3-way image classification set "dataset" from GitHub (SKTDeveloper99/calorie_app_danika); label vocabulary: apple, banana, orange.

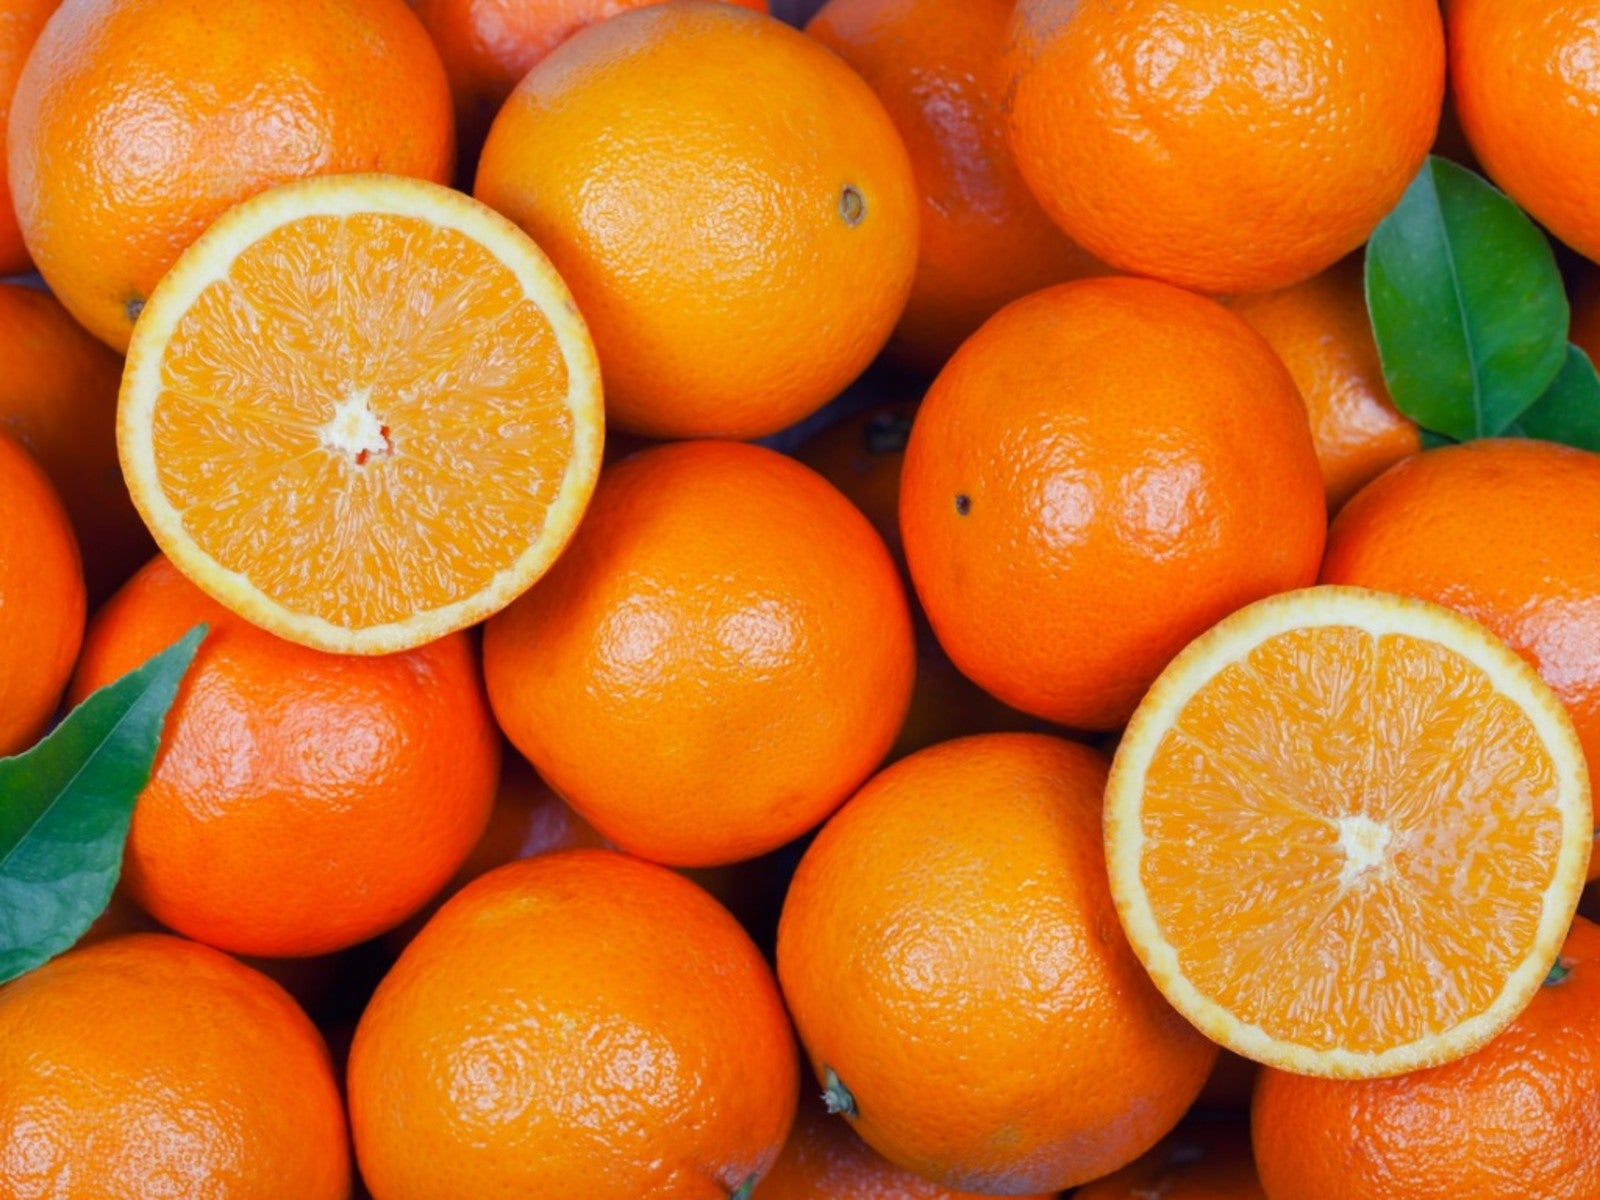
Label: orange

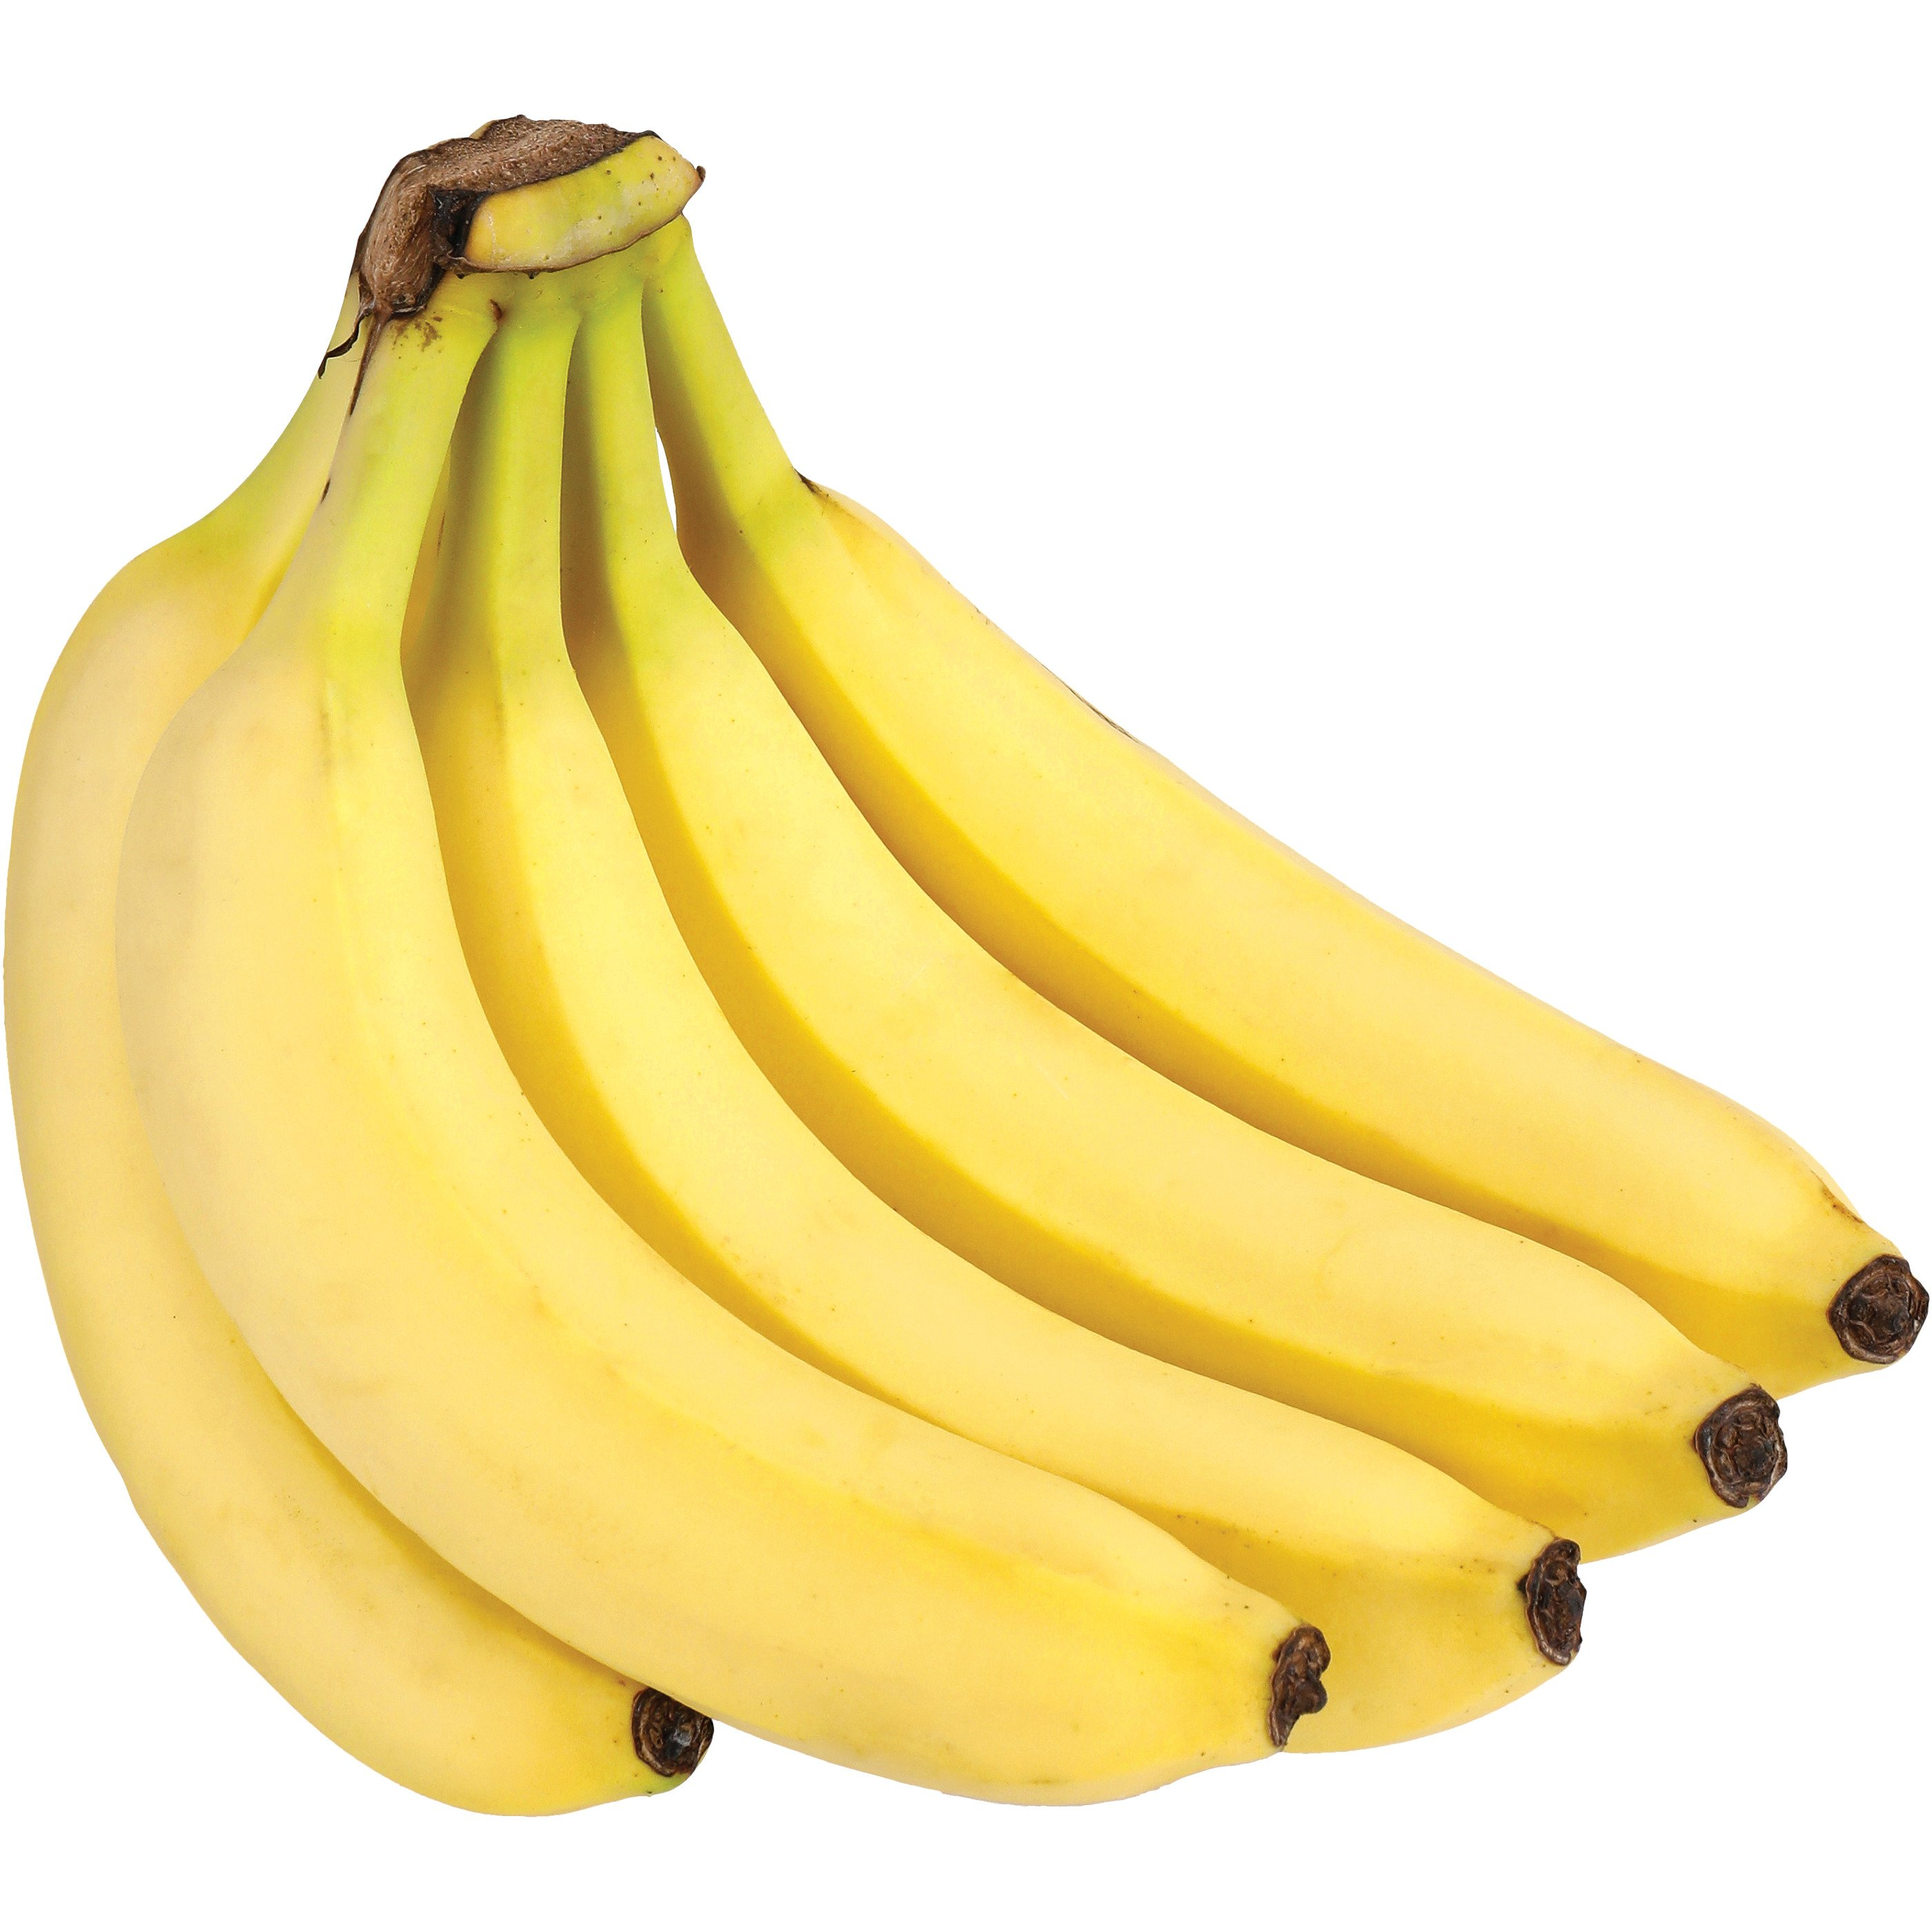
Label: banana

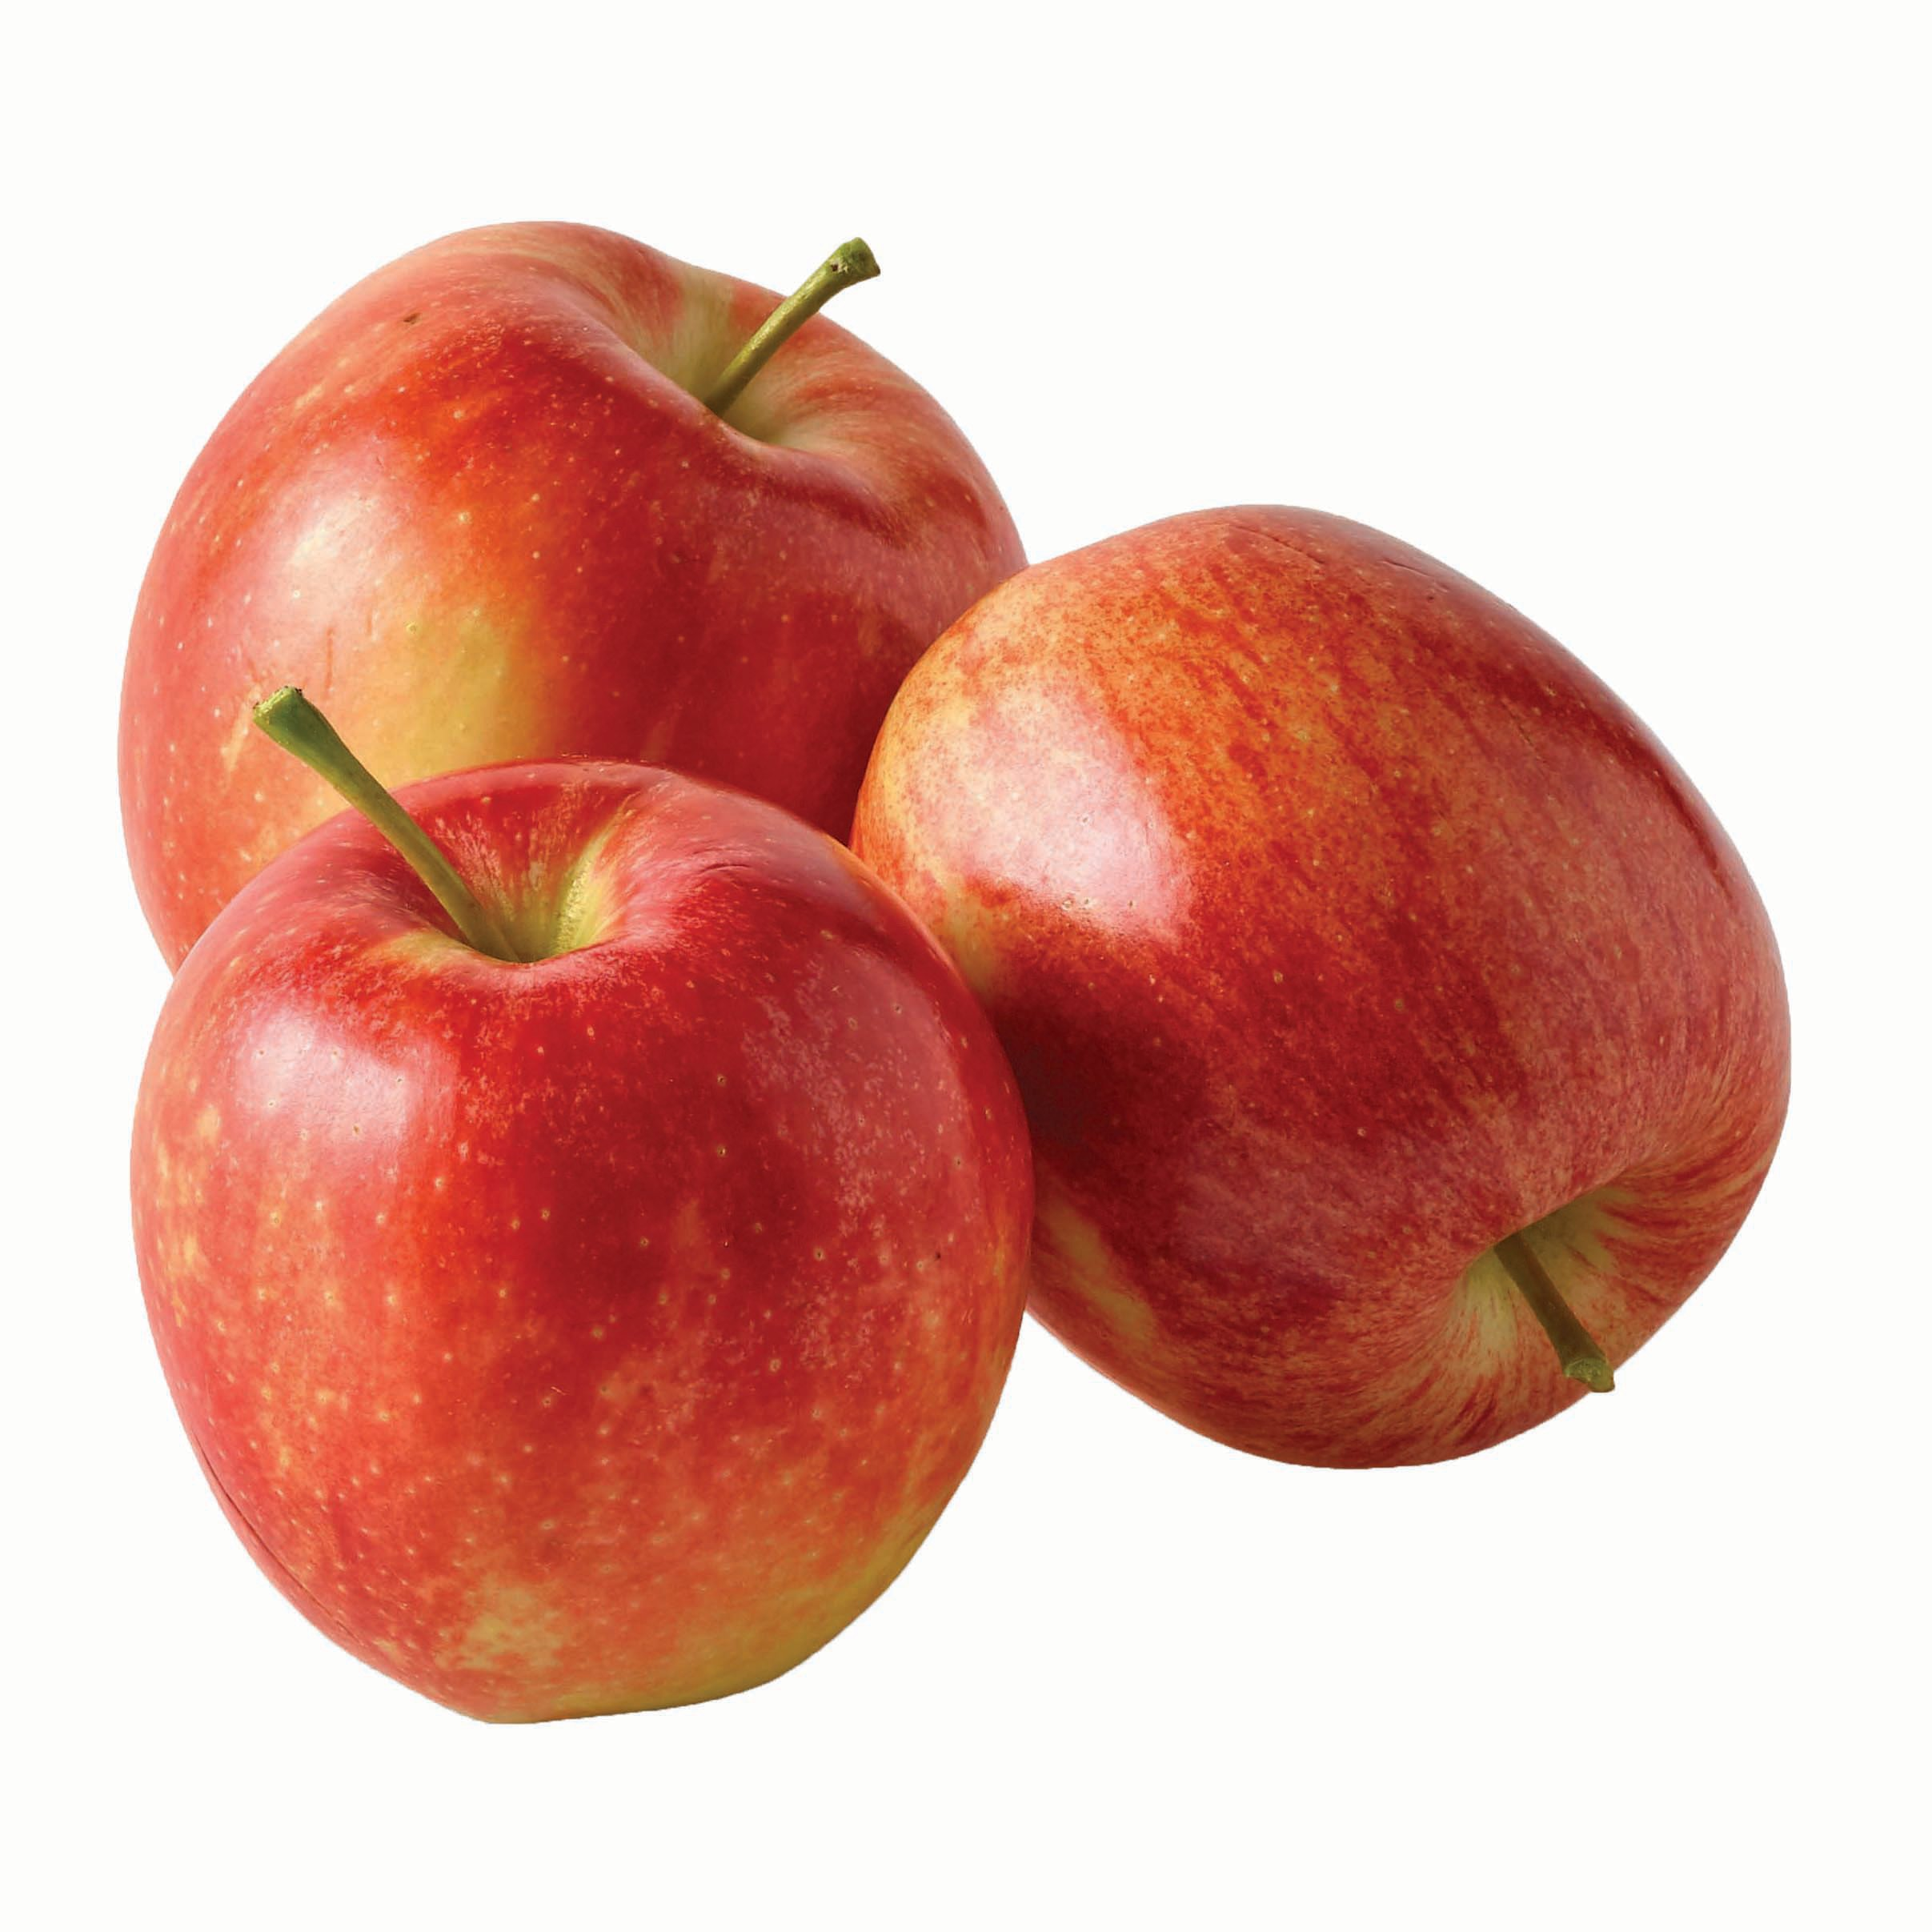
Label: apple

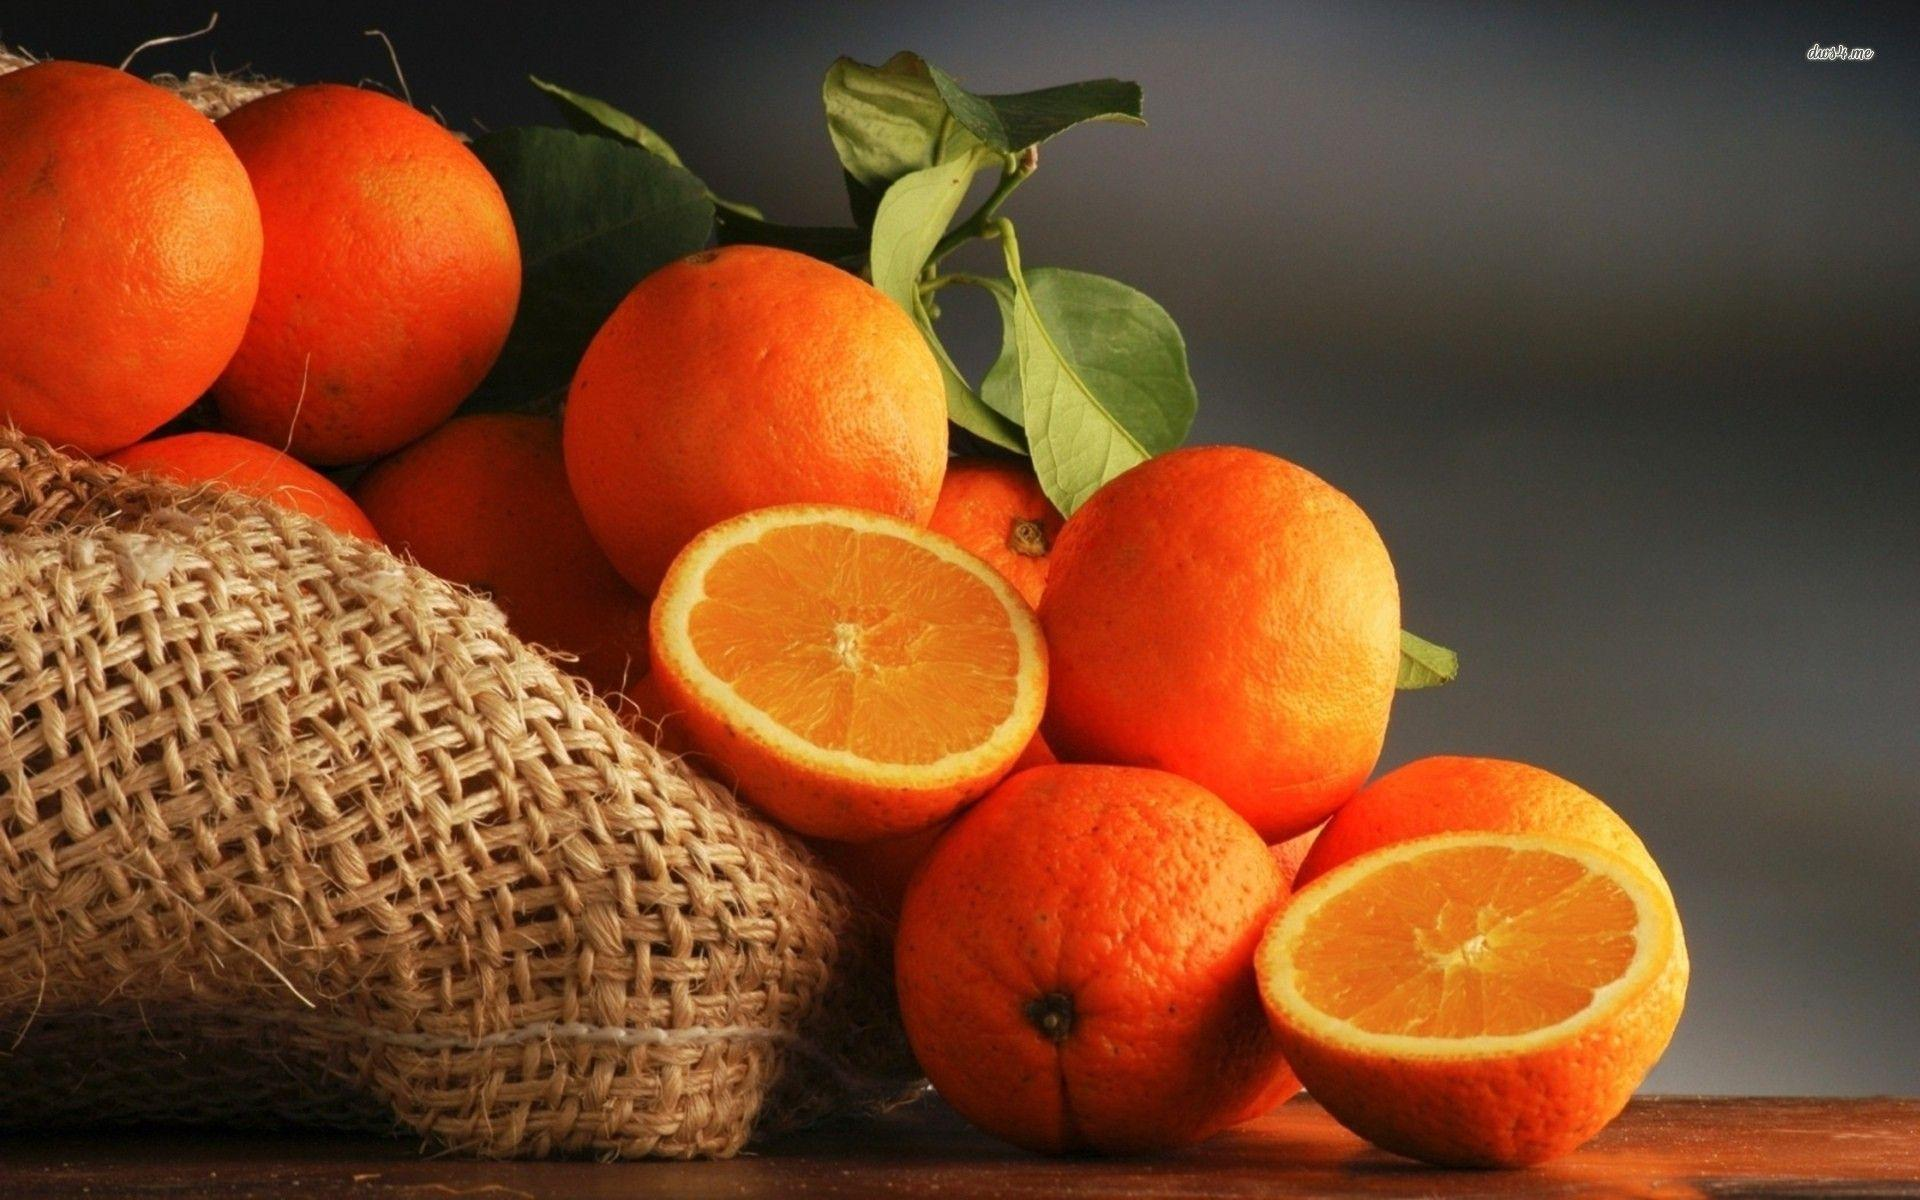
Label: orange

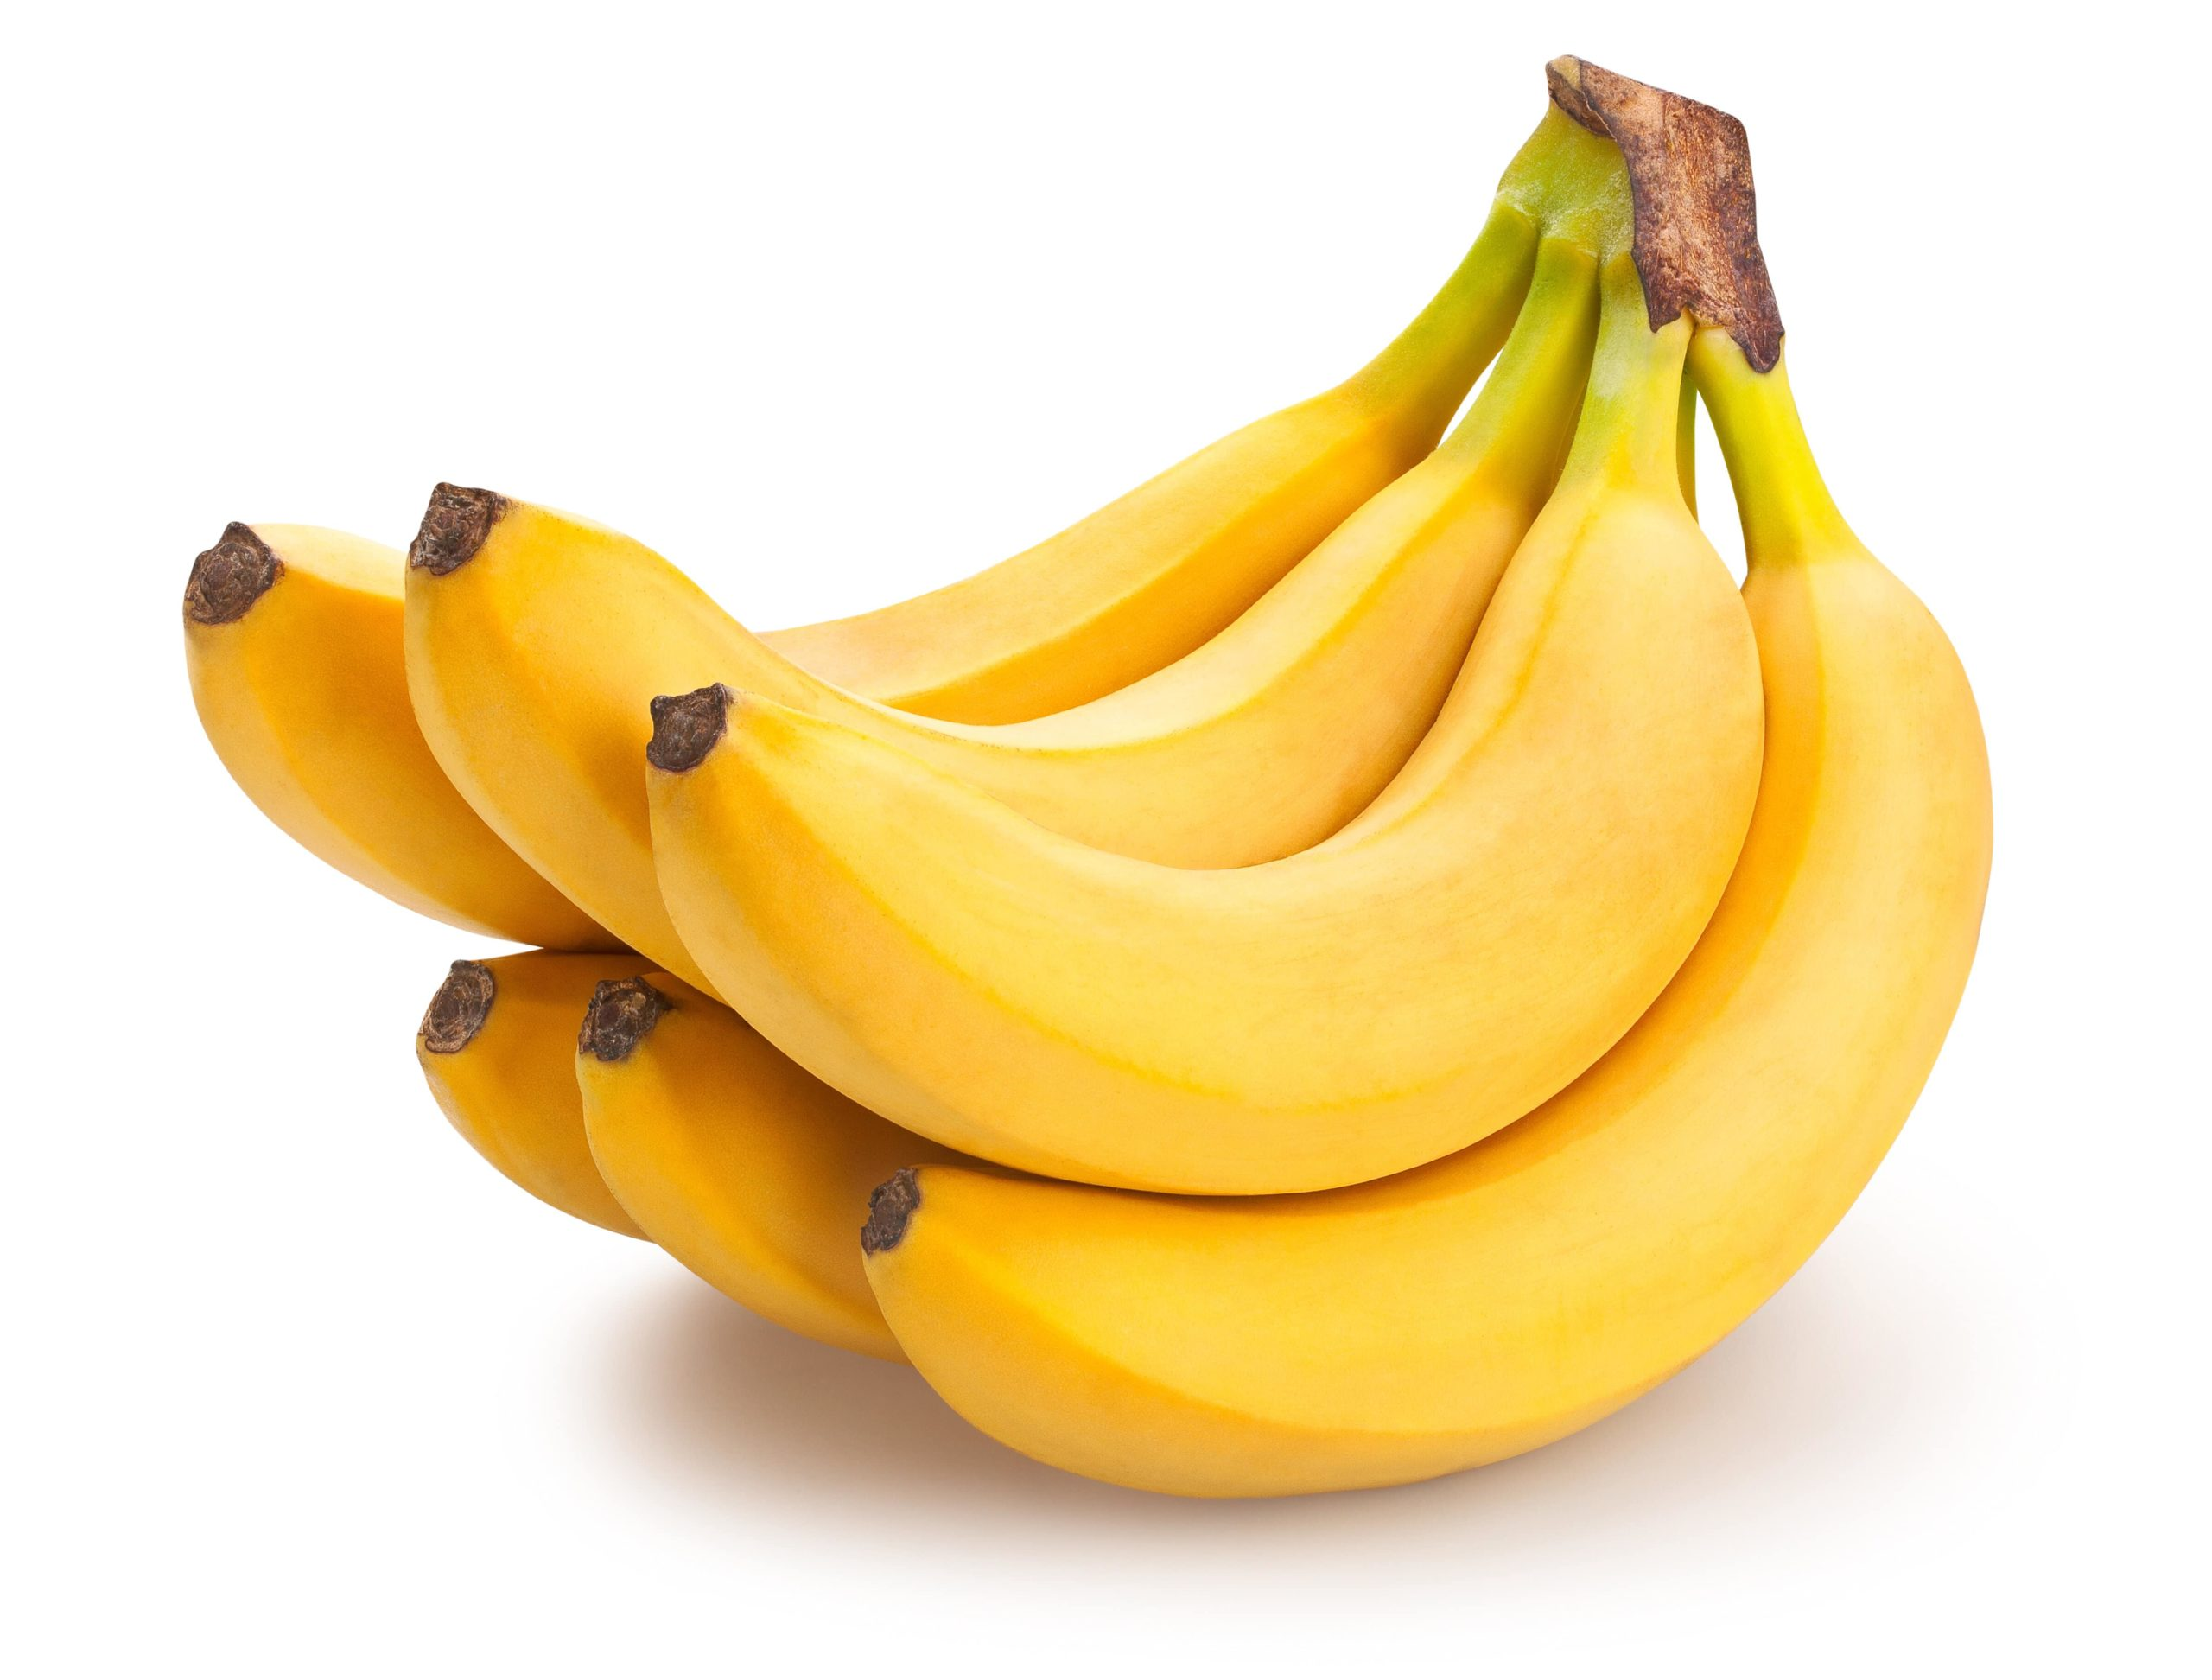
Label: banana

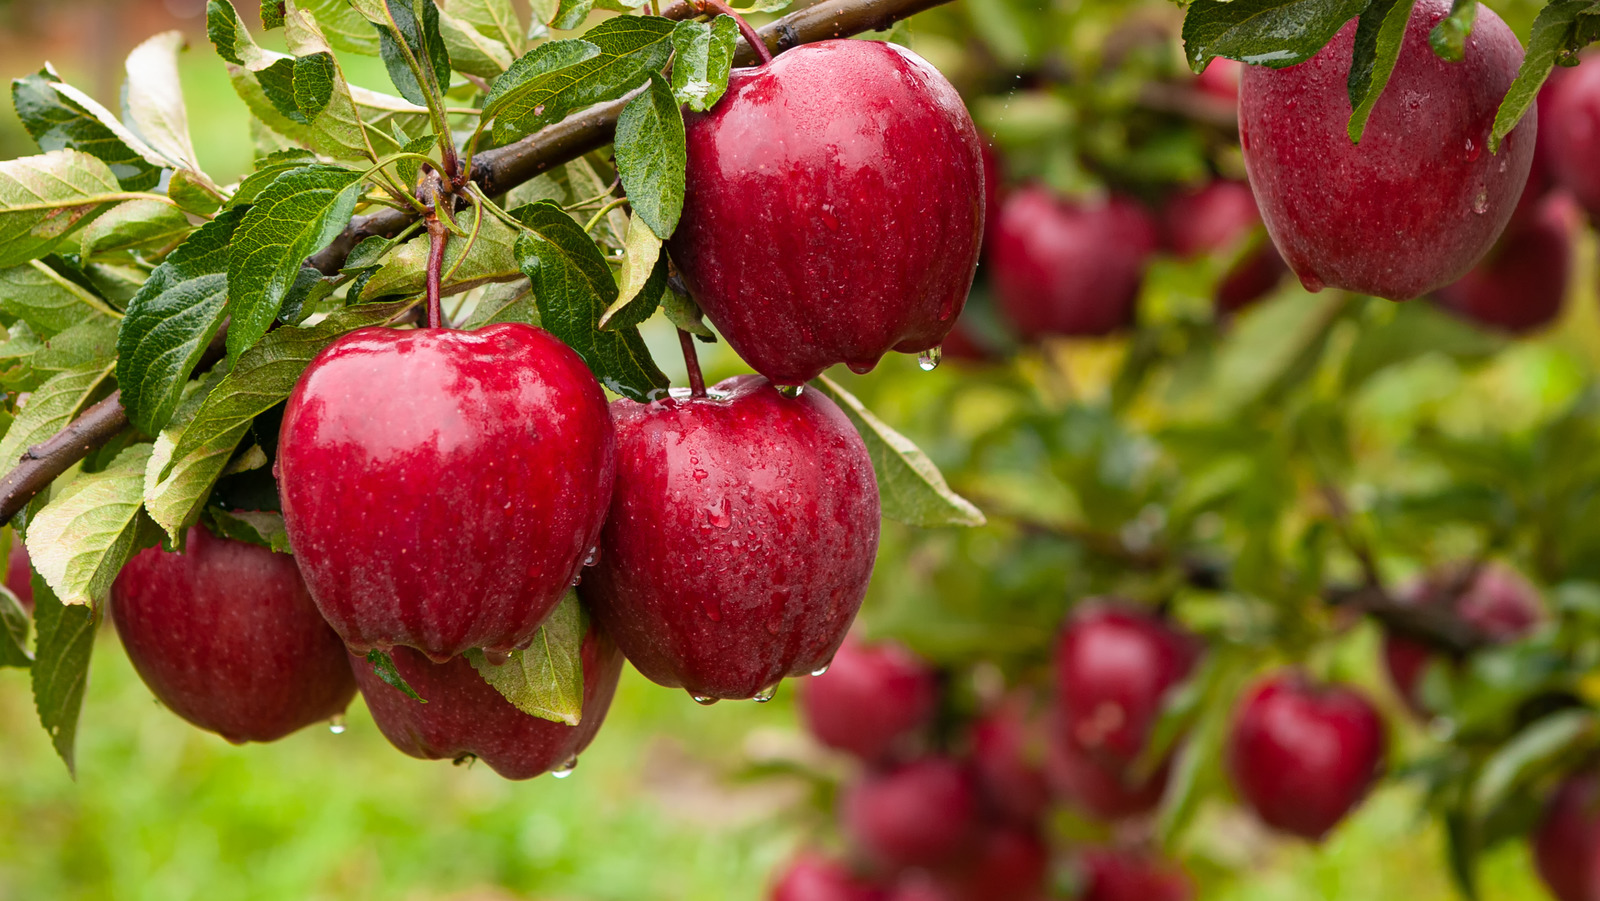
Label: apple
